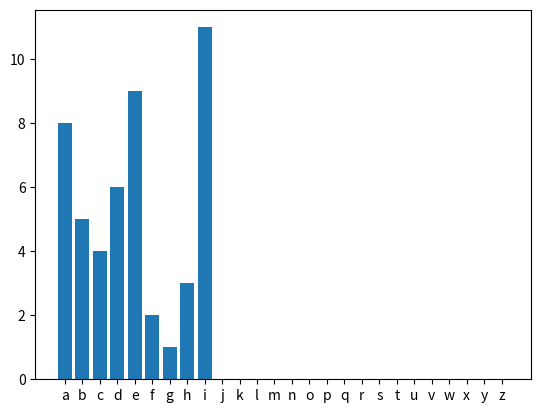

This chart was generated by the following Python code:
import matplotlib.pyplot as plt
import math

# ex 1
def histograma(a, p): # (fonte, alfabeto)
    histo = {letra: 0 for letra in a}

    for letra in p:
        if letra in a and letra in histo:
            histo[letra] += 1
            
    # mostra o histograma na consola
    print(histo)

    # mostra o histograma gráfico
    plt.bar(histo.keys(), histo.values())
    plt.show()


# ex 2
def entropia(a, p):
    entropia = 0

    for letra in p:
        if letra in a:
            entropia += ((1/len(p)) * math.log2(1/len(p)))

    # valor calculado em cima é negativo, mas nós queremos o módulo!!
    entropia = abs(entropia)

    # mostra o valor da entropia na consola
    print(entropia)


def main():
    a = 'abcdefghijklmnopqrstuvwxyz'
    p = 'aaaaaaaabbbbbccccddddddeeeeeeeeeffghhhiiiiiiiiiii'

    histograma(a, p)
    entropia(a, p)


main()

#! vvv Ignorar vvv 
#* 3 - aplicar a todas as fontes (img, text, wav)
#* 0 - 255 (cada elemento - 1 byte : num medio por simbolo 8 bits)
#* estudar o quanto é que nós conseguimos comprimir (valor mais baixo que teóricamente conseguimos atingir)